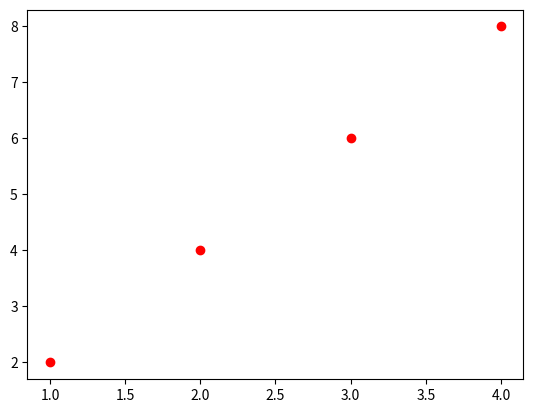

Here is the Python script that generated this plot:
import matplotlib. pyplot as plt
x = [1, 2 , 3, 4]
y = [2, 4, 6, 8]
plt.plot ( x, y, "ro ")
plt.show()